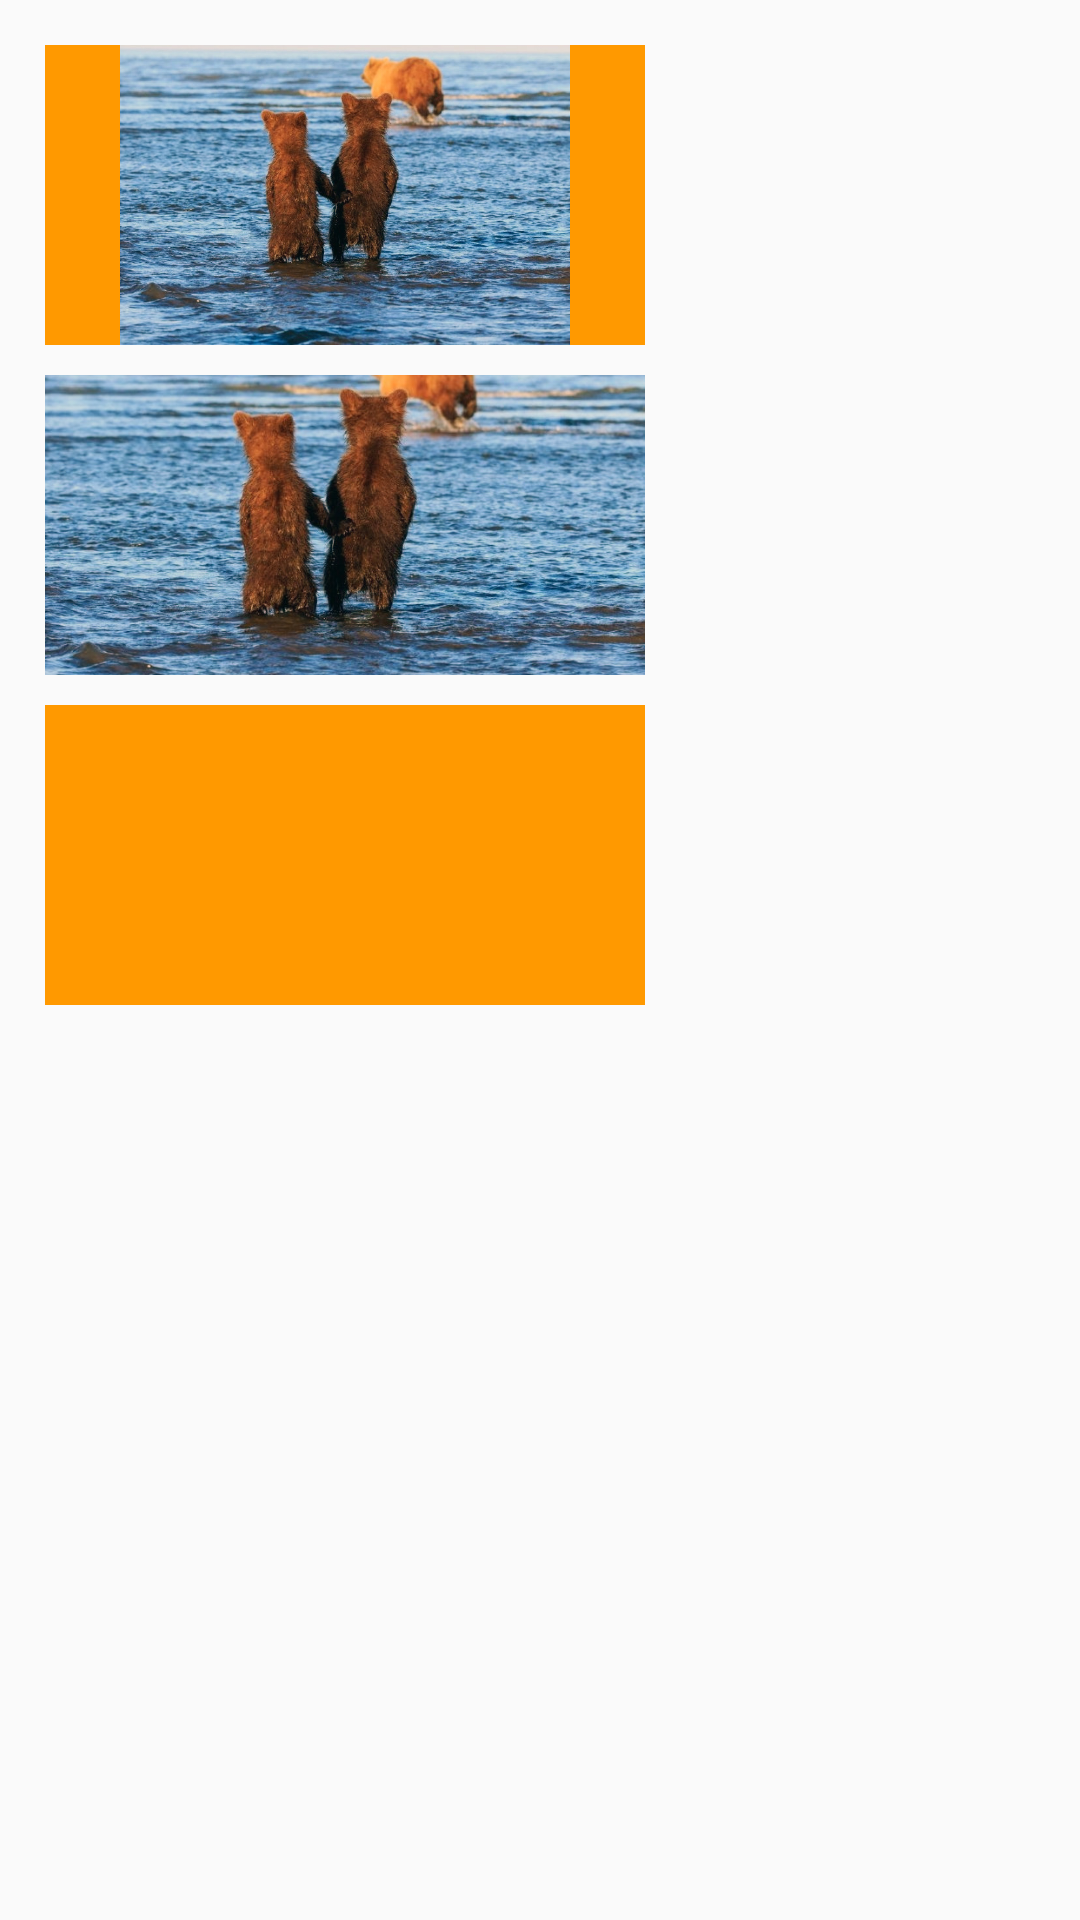

Write the Android layout XML for this screen, with the resource values it uses.
<!-- AndroidManifest.xml: application theme AppTheme -->
<!-- res/layout/activity_image_view.xml -->
<?xml version="1.0" encoding="utf-8"?>
<RelativeLayout xmlns:android="http://schemas.android.com/apk/res/android"
    android:layout_width="match_parent"
    android:layout_height="match_parent"
    android:padding="15dp">

    <ImageView
        android:id="@+id/iv_1"
        android:layout_width="200dp"
        android:layout_height="100dp"
        android:background="#FF9900"
        android:src="@drawable/bg_two_bear" />

    <ImageView
        android:id="@+id/iv_2"
        android:layout_width="200dp"
        android:layout_height="100dp"
        android:background="#FF9900"
        android:src="@drawable/bg_two_bear"
        android:scaleType="centerCrop"
        android:layout_below="@id/iv_1"
        android:layout_marginTop="10dp"/>

    <ImageView
        android:id="@+id/iv_4"
        android:layout_width="200dp"
        android:layout_height="100dp"
        android:background="#FF9900"
        android:layout_below="@id/iv_2"
        android:layout_marginTop="10dp"/>


</RelativeLayout>
<!-- resources referenced by this layout -->
<resources>
  <!-- drawable bg_two_bear: jpg bitmap (drawable-xxhdpi, 161991 bytes) -->
  <style name="AppTheme" parent="Base.Theme.AppCompat.Light.DarkActionBar">
          
          <item name="colorPrimary">@color/colorPrimary</item>
          <item name="colorPrimaryDark">@color/colorPrimaryDark</item>
          <item name="colorAccent">@color/colorAccent</item>
      </style>
  <color name="colorPrimary">#3F51B5</color>
  <color name="colorPrimaryDark">#303F9F</color>
  <color name="colorAccent">#FF4081</color>
</resources>
